Run: headless pygame with SDL's dummy video driver; simulated clock (each Clock.tick advances the game by its frame time, no real sleeping); random seed 0; keys injected as events and as key.get_pressed() state; mouse plan: one left click at the window centre at the start of phase 2, then a move to the lower-right quarter at the start of phase 3; restart key R tapped at the start of phases 3 and 4.
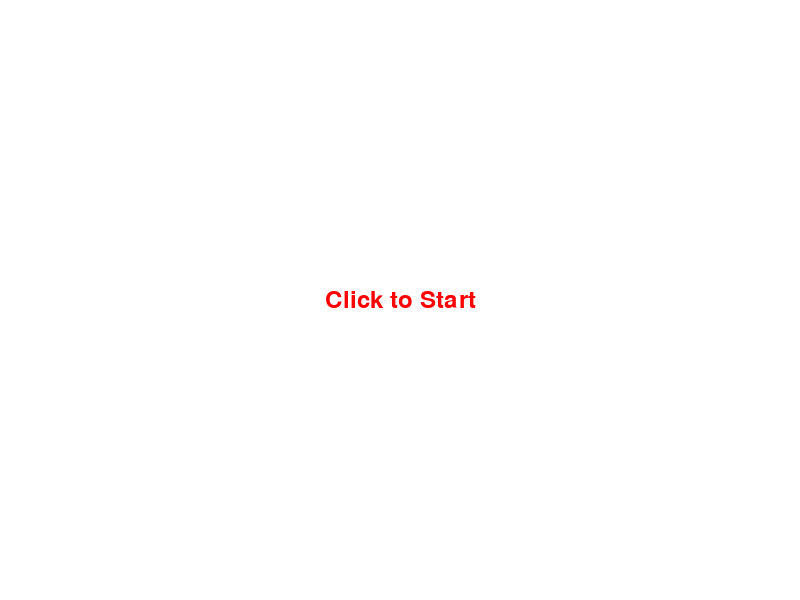
Frame 1 of 4 · flips 1–60 · no input
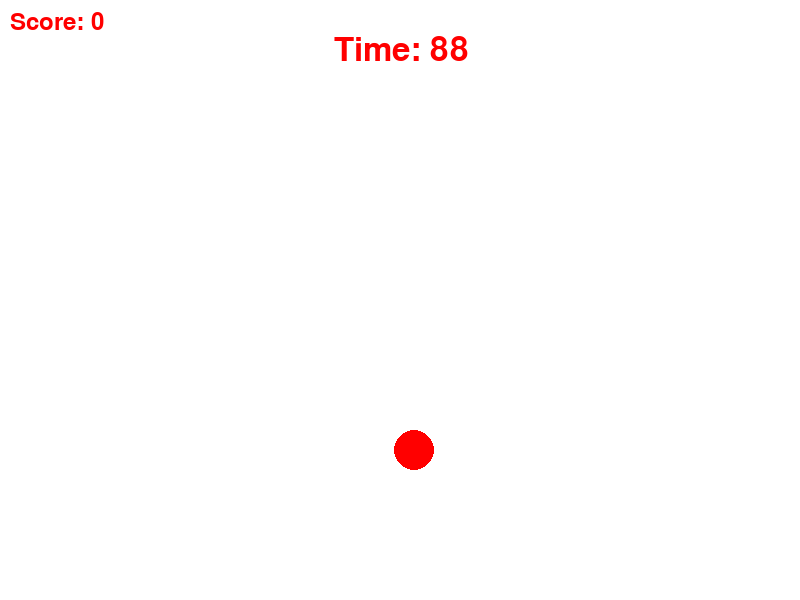
Frame 2 of 4 · flips 61–180 · clicked the window centre · tapped SPACE, RETURN · held RIGHT (→), D
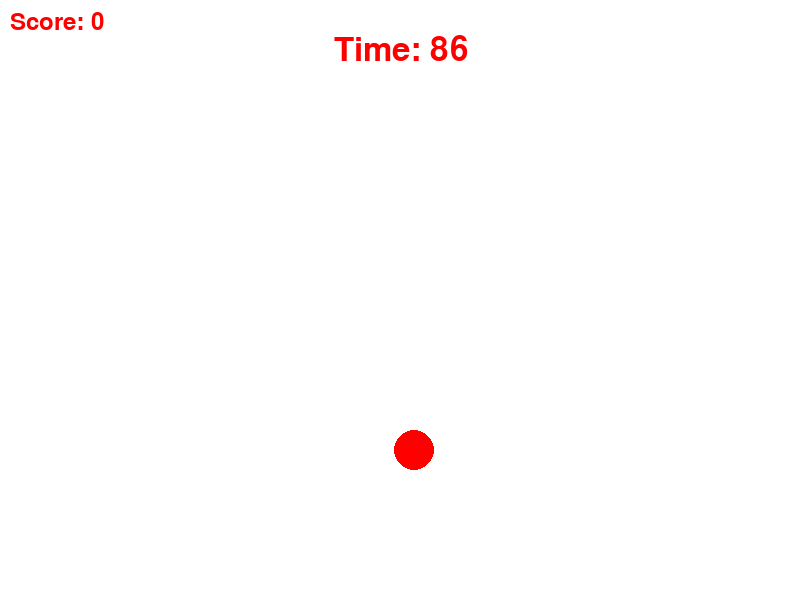
Frame 3 of 4 · flips 181–300 · moved the mouse to the lower-right quarter · tapped R · held DOWN (↓), S
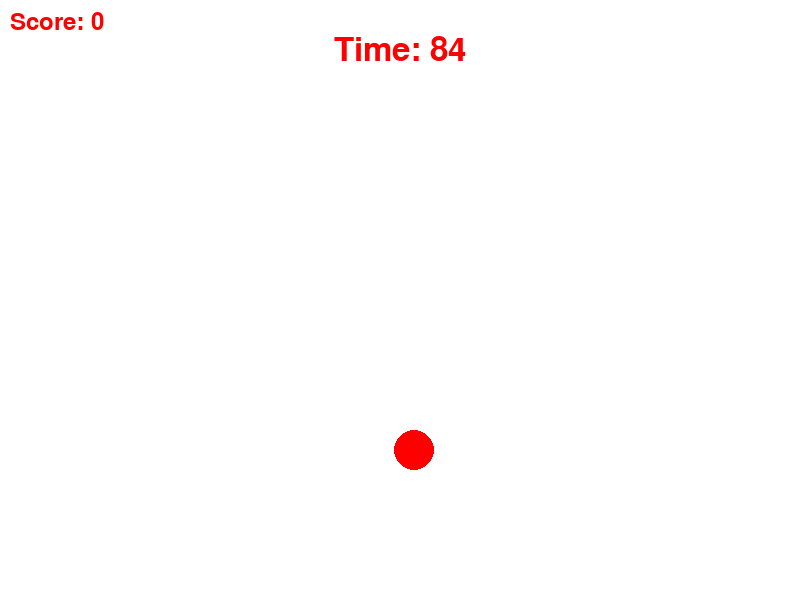
Frame 4 of 4 · flips 301–420 · tapped R · held LEFT (←), A, UP (↑), W

The pygame program that drew these frames:

import pygame
import random

# Initialize Pygame
pygame.init()

# Set up the display
width, height = 800, 600
display = pygame.display.set_mode((width, height))
pygame.display.set_caption("Aim Trainer")

# Define colors
WHITE = (255, 255, 255)
RED = (255, 0, 0)

# Set up the game clock
clock = pygame.time.Clock()

# Set up the target
target_radius = 20
target_x = random.randint(target_radius, width - target_radius)
target_y = random.randint(target_radius, height - target_radius)

# Set up the score
score = 0
font = pygame.font.Font(None, 36)

# Set up the game states
START = 0
GAME = 1
END = 2
game_state = START

# Set up the clock
clock_font = pygame.font.Font(None, 48)
clock_time = 90
clock_text = clock_font.render("Time: " + str(clock_time), True, RED)
clock_rect = clock_text.get_rect(center=(width // 2, 50))

# Game loop
running = True
while running:
    display.fill(WHITE)

    if game_state == START:
        start_text = font.render("Click to Start", True, RED)
        start_rect = start_text.get_rect(center=(width // 2, height // 2))
        display.blit(start_text, start_rect)
        for event in pygame.event.get():
            if event.type == pygame.QUIT:
                running = False
            elif event.type == pygame.MOUSEBUTTONDOWN:
                game_state = GAME

    elif game_state == GAME:
        # Process events
        for event in pygame.event.get():
            if event.type == pygame.QUIT:
                running = False
            elif event.type == pygame.MOUSEBUTTONDOWN:
                mouse_x, mouse_y = pygame.mouse.get_pos()
                distance = ((mouse_x - target_x) ** 2 + (mouse_y - target_y) ** 2) ** 0.5
                if distance <= target_radius:
                    score += 1
                    target_x = random.randint(target_radius, width - target_radius)
                    target_y = random.randint(target_radius, height - target_radius)

        # Draw the target
        pygame.draw.circle(display, RED, (target_x, target_y), target_radius)

        # Display the score
        score_text = font.render("Score: " + str(score), True, RED)
        display.blit(score_text, [10, 10])

        # Update the clock
        clock_time -= 1 / 60
        clock_text = clock_font.render("Time: " + str(int(clock_time)), True, RED)
        display.blit(clock_text, clock_rect)
        if clock_time <= 0:
            game_state = END

    elif game_state == END:
        end_text = font.render("Game Over", True, RED)
        end_rect = end_text.get_rect(center=(width // 2, height // 2))
        display.blit(end_text, end_rect)
        score_text = font.render("Score: " + str(score), True, RED)
        score_rect = score_text.get_rect(center=(width // 2, height // 2 + 50))
        display.blit(score_text, score_rect)
        restart_text = font.render("Press R to Restart", True, RED)
        restart_rect = restart_text.get_rect(center=(width // 2, height // 2 + 100))
        display.blit(restart_text, restart_rect)
        for event in pygame.event.get():
            if event.type == pygame.QUIT:
                running = False
            elif event.type == pygame.KEYDOWN:
                if event.key == pygame.K_r:
                    game_state = START
                    score = 0
                    clock_time = 90

    pygame.display.update()
    clock.tick(60)

# Quit Pygame
pygame.quit()
